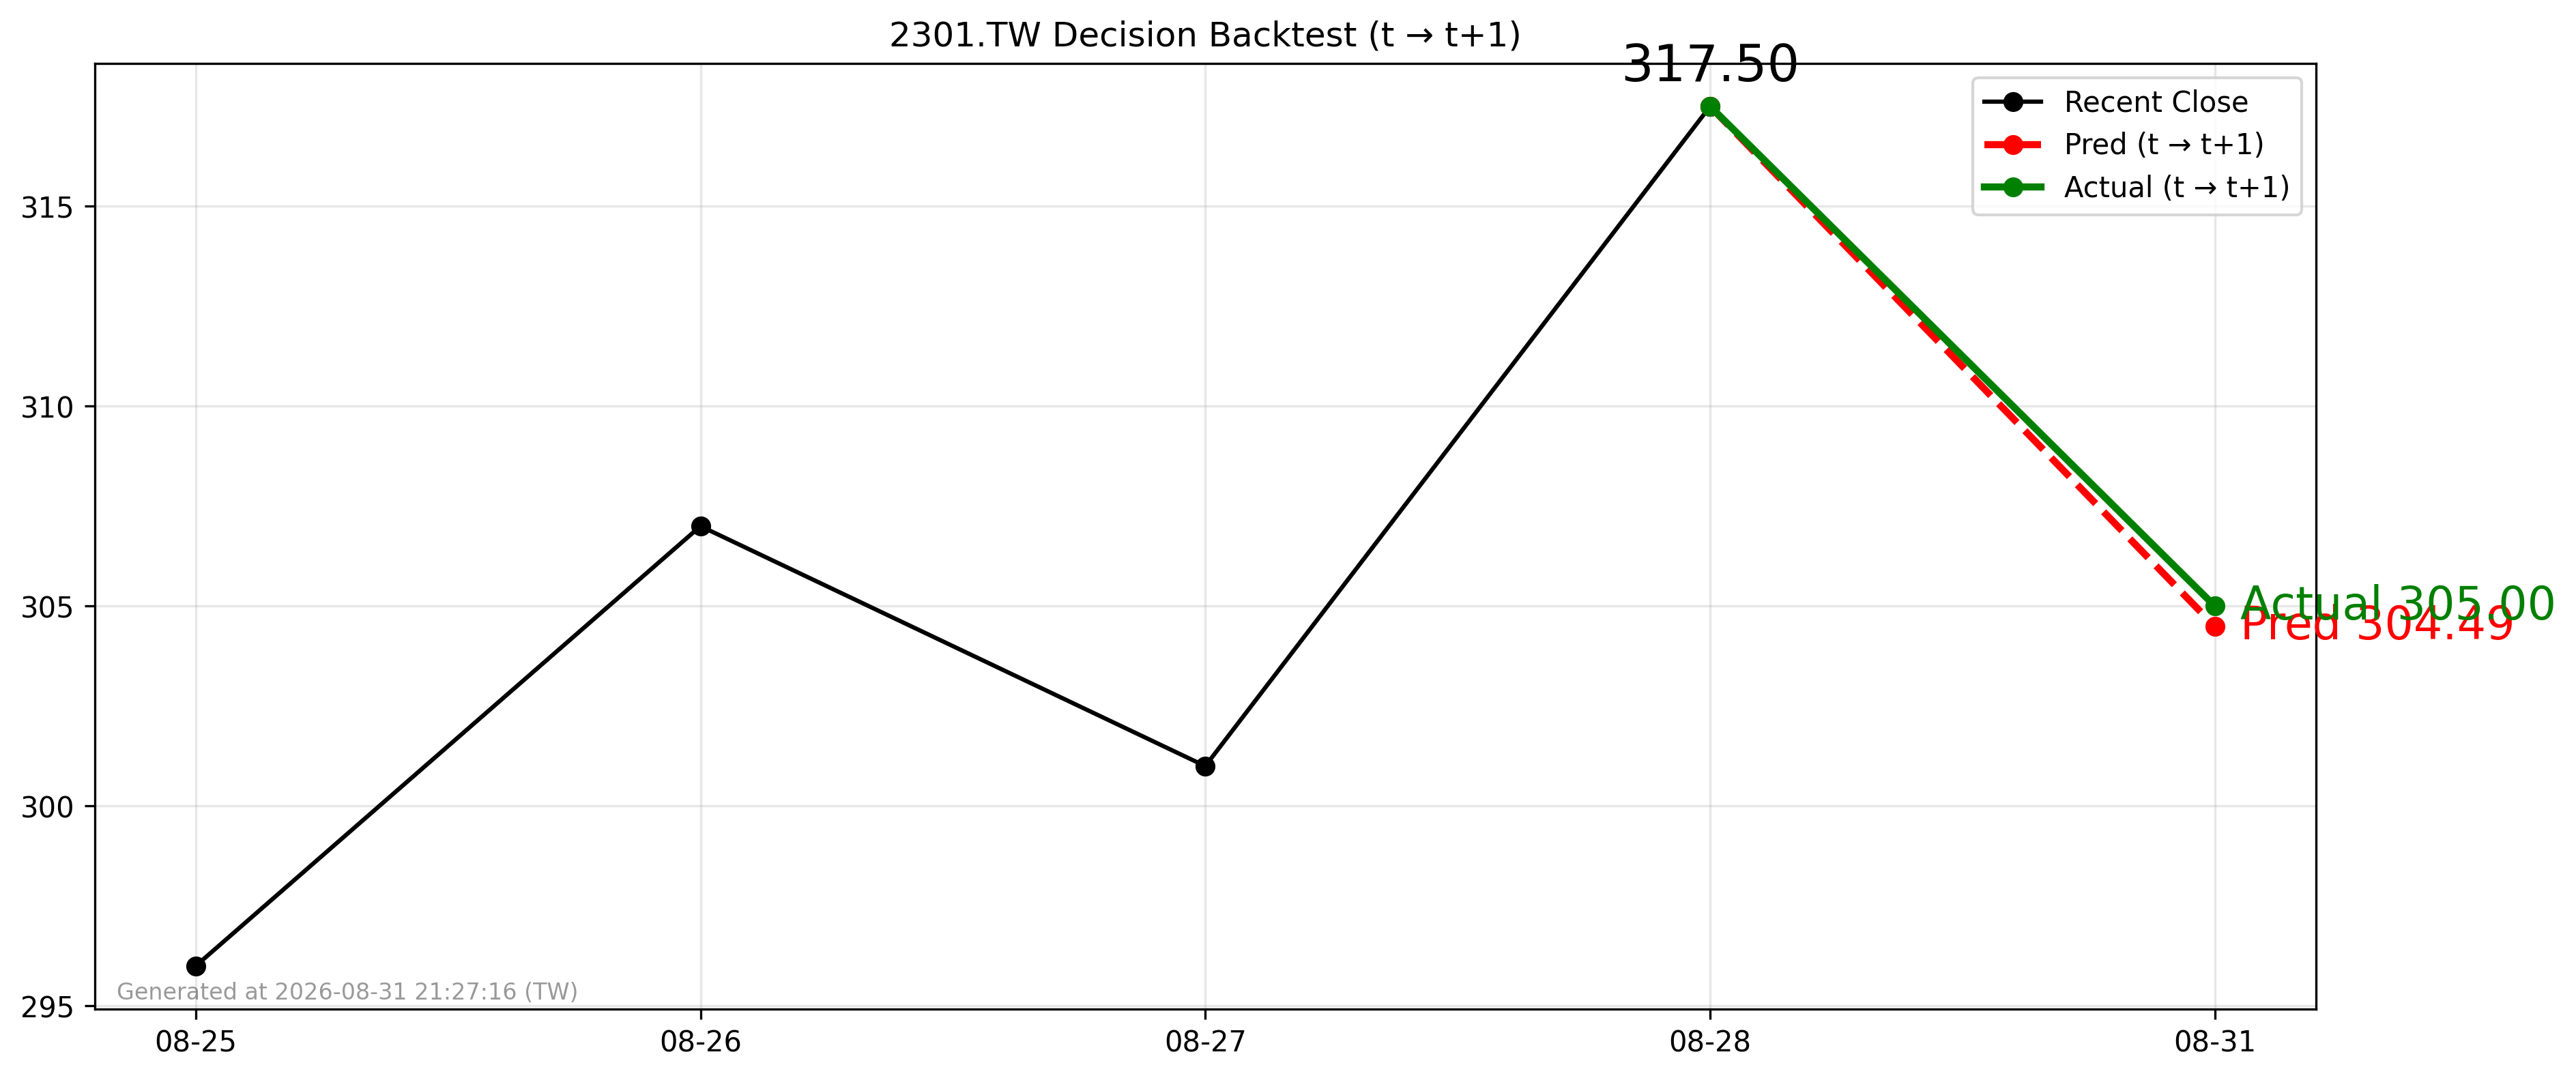

The table this chart was drawn from, first rows:
forecast_date, decision_day, close_t, pred_t1, actual_t1, direction_pred, direction_actual
2026-08-28, 2026-08-28, 317.5, 304.5, 305.0, -1, -1
